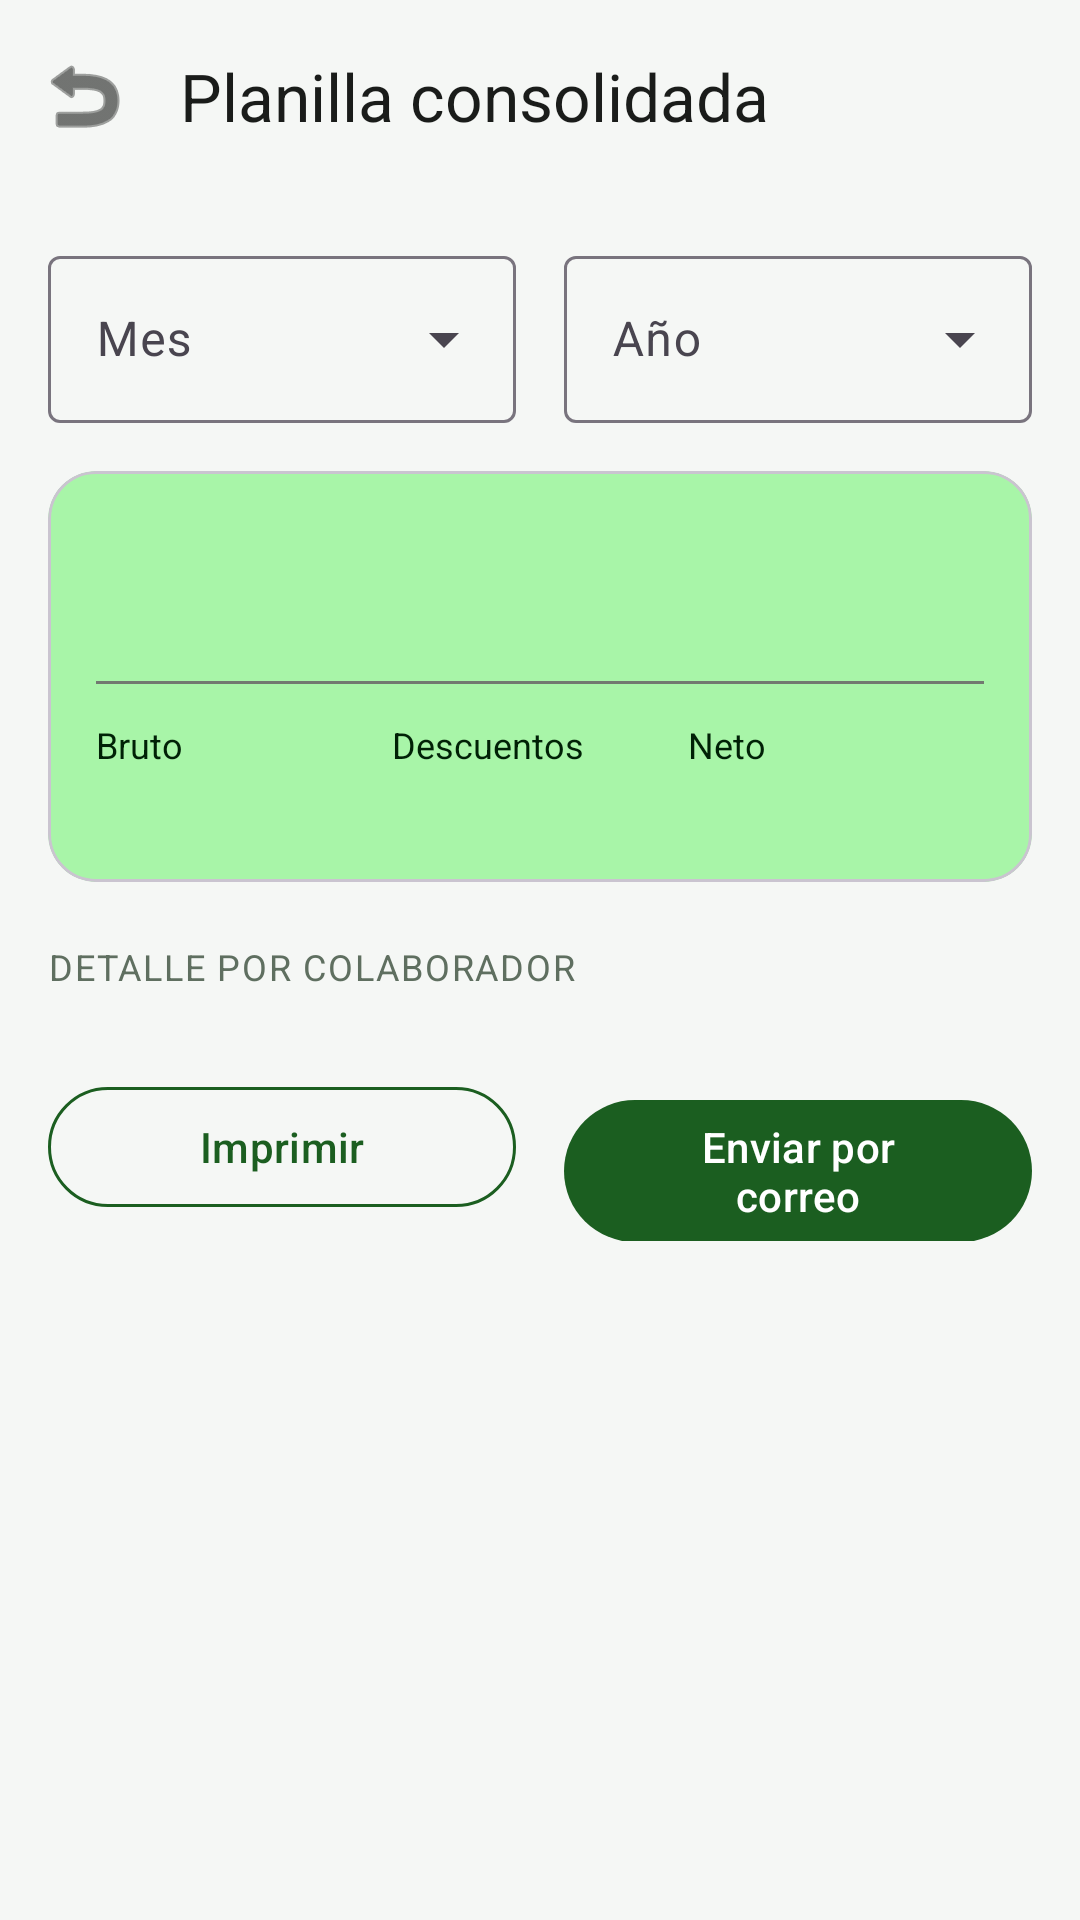

Write the Android layout XML for this screen, with the resource values it uses.
<!-- AndroidManifest.xml: application theme Theme.Prospera -->
<!-- res/layout/activity_reporte_planilla.xml -->
<?xml version="1.0" encoding="utf-8"?>
<androidx.coordinatorlayout.widget.CoordinatorLayout xmlns:android="http://schemas.android.com/apk/res/android"
    xmlns:app="http://schemas.android.com/apk/res-auto"
    xmlns:tools="http://schemas.android.com/tools"
    android:layout_width="match_parent"
    android:layout_height="match_parent"
    android:background="@color/bg_light">

    <com.google.android.material.appbar.MaterialToolbar
        android:id="@+id/toolbar"
        android:layout_width="match_parent"
        android:layout_height="?attr/actionBarSize"
        android:background="@color/md_surface"
        app:title="Planilla consolidada"
        app:titleTextColor="@color/md_on_surface"
        app:navigationIcon="@android:drawable/ic_menu_revert"
        app:navigationIconTint="@color/md_on_surface" />

    <androidx.core.widget.NestedScrollView
        android:layout_width="match_parent"
        android:layout_height="match_parent"
        android:layout_marginTop="?attr/actionBarSize"
        android:fillViewport="true">

        <LinearLayout
            android:layout_width="match_parent"
            android:layout_height="wrap_content"
            android:orientation="vertical"
            android:padding="16dp">

            
            <LinearLayout
                android:layout_width="match_parent"
                android:layout_height="wrap_content"
                android:orientation="horizontal"
                android:weightSum="2"
                android:layout_marginBottom="16dp">

                <com.google.android.material.textfield.TextInputLayout
                    style="@style/Widget.Material3.TextInputLayout.OutlinedBox.ExposedDropdownMenu"
                    android:layout_width="0dp"
                    android:layout_height="wrap_content"
                    android:layout_weight="1"
                    android:layout_marginEnd="8dp"
                    android:hint="Mes">

                    <AutoCompleteTextView
                        android:id="@+id/actvMes"
                        android:layout_width="match_parent"
                        android:layout_height="wrap_content"
                        android:inputType="none" />
                </com.google.android.material.textfield.TextInputLayout>

                <com.google.android.material.textfield.TextInputLayout
                    style="@style/Widget.Material3.TextInputLayout.OutlinedBox.ExposedDropdownMenu"
                    android:layout_width="0dp"
                    android:layout_height="wrap_content"
                    android:layout_weight="1"
                    android:layout_marginStart="8dp"
                    android:hint="Año">

                    <AutoCompleteTextView
                        android:id="@+id/actvAnio"
                        android:layout_width="match_parent"
                        android:layout_height="wrap_content"
                        android:inputType="none" />
                </com.google.android.material.textfield.TextInputLayout>
            </LinearLayout>

            
            <com.google.android.material.card.MaterialCardView
                android:layout_width="match_parent"
                android:layout_height="wrap_content"
                app:cardBackgroundColor="@color/md_primary_container"
                app:cardCornerRadius="16dp"
                app:cardElevation="0dp"
                android:layout_marginBottom="20dp">

                <LinearLayout
                    android:layout_width="match_parent"
                    android:layout_height="wrap_content"
                    android:orientation="vertical"
                    android:padding="16dp">

                    <TextView
                        android:id="@+id/tvPeriodoResumen"
                        android:layout_width="wrap_content"
                        android:layout_height="wrap_content"
                        android:textColor="@color/md_on_primary_container"
                        android:textSize="14sp"
                        tools:text="Julio 2026" />

                    <TextView
                        android:id="@+id/tvColaboradoresResumen"
                        android:layout_width="wrap_content"
                        android:layout_height="wrap_content"
                        android:layout_marginTop="4dp"
                        android:textColor="@color/md_on_primary_container"
                        android:textSize="14sp"
                        tools:text="8 colaboradores" />

                    <View
                        android:layout_width="match_parent"
                        android:layout_height="1dp"
                        android:layout_marginVertical="12dp"
                        android:background="@color/md_outline" />

                    <LinearLayout
                        android:layout_width="match_parent"
                        android:layout_height="wrap_content"
                        android:orientation="horizontal"
                        android:weightSum="3">

                        <LinearLayout
                            android:layout_width="0dp"
                            android:layout_height="wrap_content"
                            android:layout_weight="1"
                            android:orientation="vertical">

                            <TextView
                                android:layout_width="wrap_content"
                                android:layout_height="wrap_content"
                                android:text="Bruto"
                                android:textColor="@color/md_on_primary_container"
                                android:textSize="12sp" />

                            <TextView
                                android:id="@+id/tvTotalBruto"
                                android:layout_width="wrap_content"
                                android:layout_height="wrap_content"
                                android:textColor="@color/md_on_primary_container"
                                android:textStyle="bold"
                                android:textSize="16sp"
                                tools:text="B/. 0.00" />
                        </LinearLayout>

                        <LinearLayout
                            android:layout_width="0dp"
                            android:layout_height="wrap_content"
                            android:layout_weight="1"
                            android:orientation="vertical">

                            <TextView
                                android:layout_width="wrap_content"
                                android:layout_height="wrap_content"
                                android:text="Descuentos"
                                android:textColor="@color/md_on_primary_container"
                                android:textSize="12sp" />

                            <TextView
                                android:id="@+id/tvTotalDescuentos"
                                android:layout_width="wrap_content"
                                android:layout_height="wrap_content"
                                android:textColor="@color/md_on_primary_container"
                                android:textStyle="bold"
                                android:textSize="16sp"
                                tools:text="B/. 0.00" />
                        </LinearLayout>

                        <LinearLayout
                            android:layout_width="0dp"
                            android:layout_height="wrap_content"
                            android:layout_weight="1"
                            android:orientation="vertical">

                            <TextView
                                android:layout_width="wrap_content"
                                android:layout_height="wrap_content"
                                android:text="Neto"
                                android:textColor="@color/md_on_primary_container"
                                android:textSize="12sp" />

                            <TextView
                                android:id="@+id/tvTotalNeto"
                                android:layout_width="wrap_content"
                                android:layout_height="wrap_content"
                                android:textColor="@color/md_on_primary_container"
                                android:textStyle="bold"
                                android:textSize="16sp"
                                tools:text="B/. 0.00" />
                        </LinearLayout>
                    </LinearLayout>
                </LinearLayout>
            </com.google.android.material.card.MaterialCardView>

            <TextView
                android:layout_width="wrap_content"
                android:layout_height="wrap_content"
                android:text="DETALLE POR COLABORADOR"
                android:textColor="@color/text_secondary"
                android:textSize="12sp"
                android:letterSpacing="0.05"
                android:layout_marginBottom="8dp" />

            <androidx.recyclerview.widget.RecyclerView
                android:id="@+id/rvConsolidado"
                android:layout_width="match_parent"
                android:layout_height="wrap_content"
                android:nestedScrollingEnabled="false"
                tools:listitem="@layout/item_consolidado_mensual" />

            <TextView
                android:id="@+id/tvSinDatos"
                android:layout_width="match_parent"
                android:layout_height="wrap_content"
                android:text="No hay planillas pagadas para este período."
                android:textColor="@color/text_secondary"
                android:textAlignment="center"
                android:padding="24dp"
                android:visibility="gone" />

            <LinearLayout
                android:layout_width="match_parent"
                android:layout_height="wrap_content"
                android:orientation="horizontal"
                android:weightSum="2"
                android:layout_marginTop="20dp">

                <com.google.android.material.button.MaterialButton
                    android:id="@+id/btnImprimir"
                    style="@style/Widget.Material3.Button.OutlinedButton"
                    android:layout_width="0dp"
                    android:layout_height="wrap_content"
                    android:layout_weight="1"
                    android:layout_marginEnd="8dp"
                    android:text="Imprimir"
                    app:strokeColor="@color/md_primary"
                    android:textColor="@color/md_primary" />

                <com.google.android.material.button.MaterialButton
                    android:id="@+id/btnEnviarCorreo"
                    android:layout_width="0dp"
                    android:layout_height="wrap_content"
                    android:layout_weight="1"
                    android:layout_marginStart="8dp"
                    android:text="Enviar por correo"
                    app:backgroundTint="@color/md_primary"
                    android:textColor="@color/md_on_primary" />
            </LinearLayout>

        </LinearLayout>
    </androidx.core.widget.NestedScrollView>
</androidx.coordinatorlayout.widget.CoordinatorLayout>
<!-- res/layout/item_consolidado_mensual.xml (included above) -->
<?xml version="1.0" encoding="utf-8"?>
<LinearLayout xmlns:android="http://schemas.android.com/apk/res/android"
    xmlns:tools="http://schemas.android.com/tools"
    android:layout_width="match_parent"
    android:layout_height="wrap_content"
    android:orientation="vertical"
    android:background="@color/card_bg"
    android:padding="12dp"
    android:layout_marginBottom="8dp">

    <TextView
        android:id="@+id/tvNombreEmpleado"
        android:layout_width="match_parent"
        android:layout_height="wrap_content"
        android:textStyle="bold"
        android:textColor="@color/md_on_surface"
        android:textSize="15sp"
        tools:text="Juan Pérez" />

    <TextView
        android:id="@+id/tvCargoEmpleado"
        android:layout_width="match_parent"
        android:layout_height="wrap_content"
        android:textColor="@color/text_secondary"
        android:textSize="13sp"
        android:layout_marginBottom="6dp"
        tools:text="Cajero" />

    <LinearLayout
        android:layout_width="match_parent"
        android:layout_height="wrap_content"
        android:orientation="horizontal"
        android:weightSum="3">

        <TextView
            android:id="@+id/tvBrutoFila"
            android:layout_width="0dp"
            android:layout_height="wrap_content"
            android:layout_weight="1"
            android:textColor="@color/md_on_surface"
            android:textSize="13sp"
            tools:text="B/. 500.00" />

        <TextView
            android:id="@+id/tvDescuentosFila"
            android:layout_width="0dp"
            android:layout_height="wrap_content"
            android:layout_weight="1"
            android:textColor="@color/error"
            android:textSize="13sp"
            tools:text="-B/. 50.00" />

        <TextView
            android:id="@+id/tvNetoFila"
            android:layout_width="0dp"
            android:layout_height="wrap_content"
            android:layout_weight="1"
            android:textColor="@color/md_primary"
            android:textStyle="bold"
            android:textSize="13sp"
            tools:text="B/. 450.00" />
    </LinearLayout>
</LinearLayout>
<!-- resources referenced by this layout -->
<resources>
  <color name="bg_light">#F5F7F5</color>
  <color name="card_bg">#FFFFFF</color>
  <color name="error">#C62828</color>
  <color name="md_on_primary">#FFFFFF</color>
  <color name="md_on_primary_container">#002106</color>
  <color name="md_on_surface">#1A1C1A</color>
  <color name="md_outline">#727970</color>
  <color name="md_primary">#1B5E20</color>
  <color name="md_primary_container">#A8F5A8</color>
  <color name="md_surface">#F5F7F5</color>
  <color name="text_secondary">#5F6F60</color>
  <style name="Theme.Prospera" parent="Base.Theme.Prospera" />
  <style name="Base.Theme.Prospera" parent="Theme.Material3.DayNight.NoActionBar">
          
          
      </style>
</resources>
